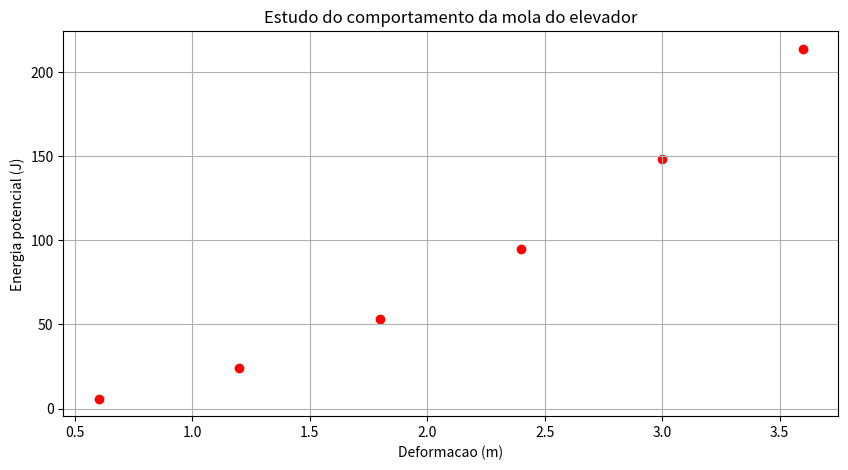
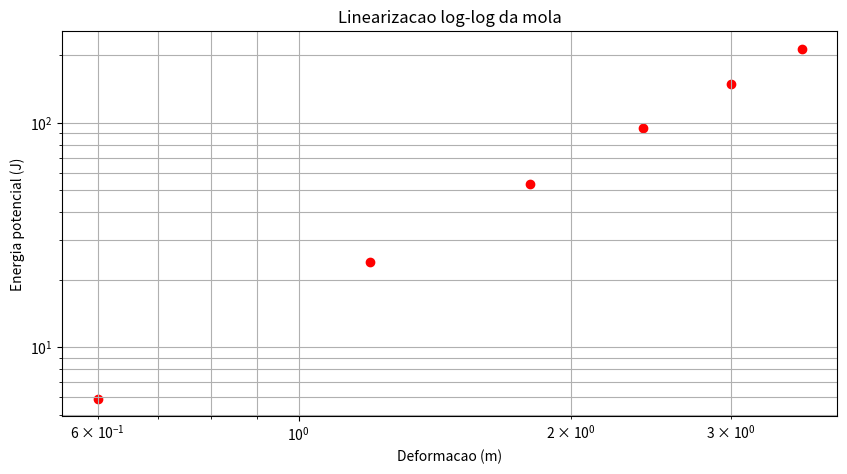
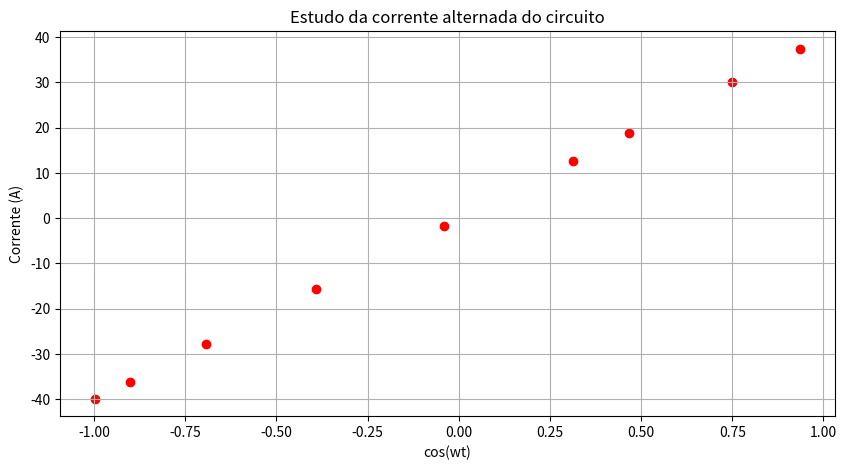
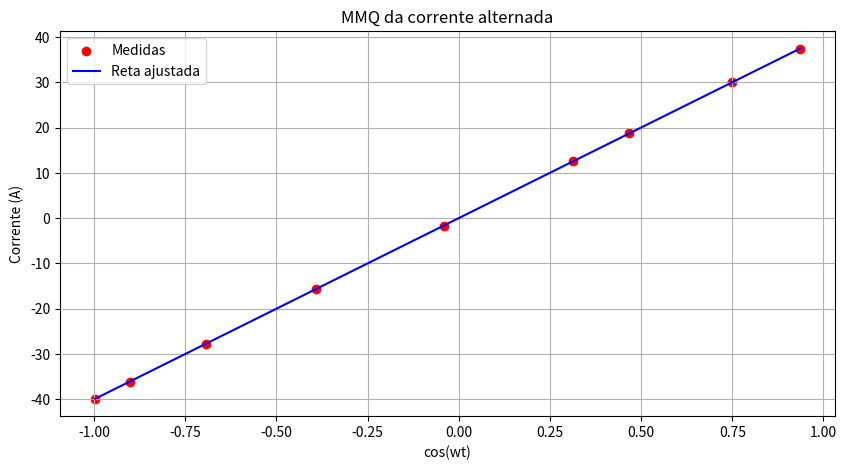

These charts were generated, in order, by the following Python code:
# %% CELULA 1 - ETAPA 01 - CONSTANTE DA MOLA

import numpy as np
import matplotlib.pyplot as plt
import math

# Etapa 01 - item 4
X = np.array([0.6, 1.2, 1.8, 2.4, 3.0, 3.6])
Y = np.array([5.90, 23.90, 53.50, 95.00, 148.50, 213.80])

# Etapa 01 - item 7
plt.figure(figsize=(10, 5))
plt.scatter(X, Y, color="red")
plt.xlabel("Deformacao (m)")
plt.ylabel("Energia potencial (J)")
plt.title("Estudo do comportamento da mola do elevador")
plt.grid(True)
plt.show()

# Etapa 01 - item 8
plt.figure(figsize=(10, 5))
plt.scatter(X, Y, color="red")
plt.xscale("log")
plt.yscale("log")
plt.xlabel("Deformacao (m)")
plt.ylabel("Energia potencial (J)")
plt.title("Linearizacao log-log da mola")
plt.grid(True, which="both")
plt.show()

# Etapa 01 - item 9
n_mola = len(X)

# Etapa 01 - item 10
ln_X = np.log(X)
ln_Y = np.log(Y)

# Etapa 01 - item 11
ln_XY = ln_X * ln_Y

# Etapa 01 - item 12
ln_X2 = ln_X ** 2

# Etapa 01 - item 13
soma_X = sum(ln_X)
soma_Y = sum(ln_Y)
soma_X_2 = soma_X ** 2
soma_X2 = sum(ln_X2)
soma_XY = sum(ln_XY)

# Etapa 01 - item 14
denominador_mola = n_mola * soma_X2 - soma_X_2
a1_mola = (n_mola * soma_XY - soma_X * soma_Y) / denominador_mola
a2_mola = (soma_Y - a1_mola * soma_X) / n_mola

# Etapa 01 - item 15
print("ETAPA 01 - Constante elastica da mola")
print(f"soma_X = {soma_X:.6f}")
print(f"soma_Y = {soma_Y:.6f}")
print(f"soma_X_2 = {soma_X_2:.6f}")
print(f"soma_X2 = {soma_X2:.6f}")
print(f"soma_XY = {soma_XY:.6f}")

# Etapa 01 - item 16
print(f"a1 (potencia) = {a1_mola:.6f}")
print(f"a2 (intercepto) = {a2_mola:.6f}")

# Etapa 01 - item 17
print(f"Potencia da deformacao (a1) = {a1_mola:.6f}")

# Etapa 01 - item 18
k = 2 * math.exp(a2_mola)

# Etapa 01 - item 19
print(f"Constante elastica k = {k:.6f} N/m\n")


# %% CELULA 2 - ETAPA 02 - CORRENTE ALTERNADA

import math
import matplotlib.pyplot as plt
import numpy as np

# Etapa 02 - item 3
T = np.array([0.3, 0.6, 0.9, 1.2, 1.5, 1.8, 2.1, 2.4, 2.7])
I = np.array([-15.69, -27.69, 37.42, -1.67, -36.11, 30.00, 12.57, -39.86, 18.70])

# Etapa 02 - item 4, letras a-g
f = 60
w = 2 * math.pi * f
xa = np.cos(w * T * math.pi / 180)

# Etapa 02 - item 5
plt.figure(figsize=(10, 5))
plt.scatter(xa, I, color="red")
plt.xlabel("cos(wt)")
plt.ylabel("Corrente (A)")
plt.title("Estudo da corrente alternada do circuito")
plt.grid(True)
plt.show()

# Etapa 02 - item 6
n = len(T)

# Etapa 02 - item 7
xaI = xa * I

# Etapa 02 - item 8
xa2 = xa ** 2

# Etapa 02 - item 9, letras a-d
soma_xa = sum(xa)
soma_I = sum(I)
soma_xa_2 = soma_xa ** 2
soma_xa2 = sum(xa2)
soma_xaI = sum(xaI)

# Etapa 02 - item 10
denominador = n * soma_xa2 - soma_xa_2
a2 = (n * soma_xaI - soma_xa * soma_I) / denominador
a1 = (soma_I - a2 * soma_xa) / n

# Etapa 02 - item 11
print("Resultados dos somatorios:")
print(f"soma_xa = {soma_xa:.6f}")
print(f"soma_I = {soma_I:.6f}")
print(f"soma_xa_2 = {soma_xa_2:.6f}")
print(f"soma_xa2 = {soma_xa2:.6f}")
print(f"soma_xaI = {soma_xaI:.6f}")

# Etapa 02 - item 12
print("\nConstantes do ajuste:")
print(f"a1 (intercepto) = {a1:.6f} A")
print(f"a2 (amplitude maxima) = {a2:.6f} A")

# Etapa 02 - item 13
print(f"Amplitude maxima da corrente: {abs(a2):.6f} A")

# grafico complementar
I_ajustada = a1 + a2 * xa
ordem = np.argsort(xa)

plt.figure(figsize=(10, 5))
plt.scatter(xa, I, color="red", label="Medidas")
plt.plot(xa[ordem], I_ajustada[ordem], color="blue", label="Reta ajustada")
plt.xlabel("cos(wt)")
plt.ylabel("Corrente (A)")
plt.title("MMQ da corrente alternada")
plt.legend()
plt.grid(True)
plt.show()
